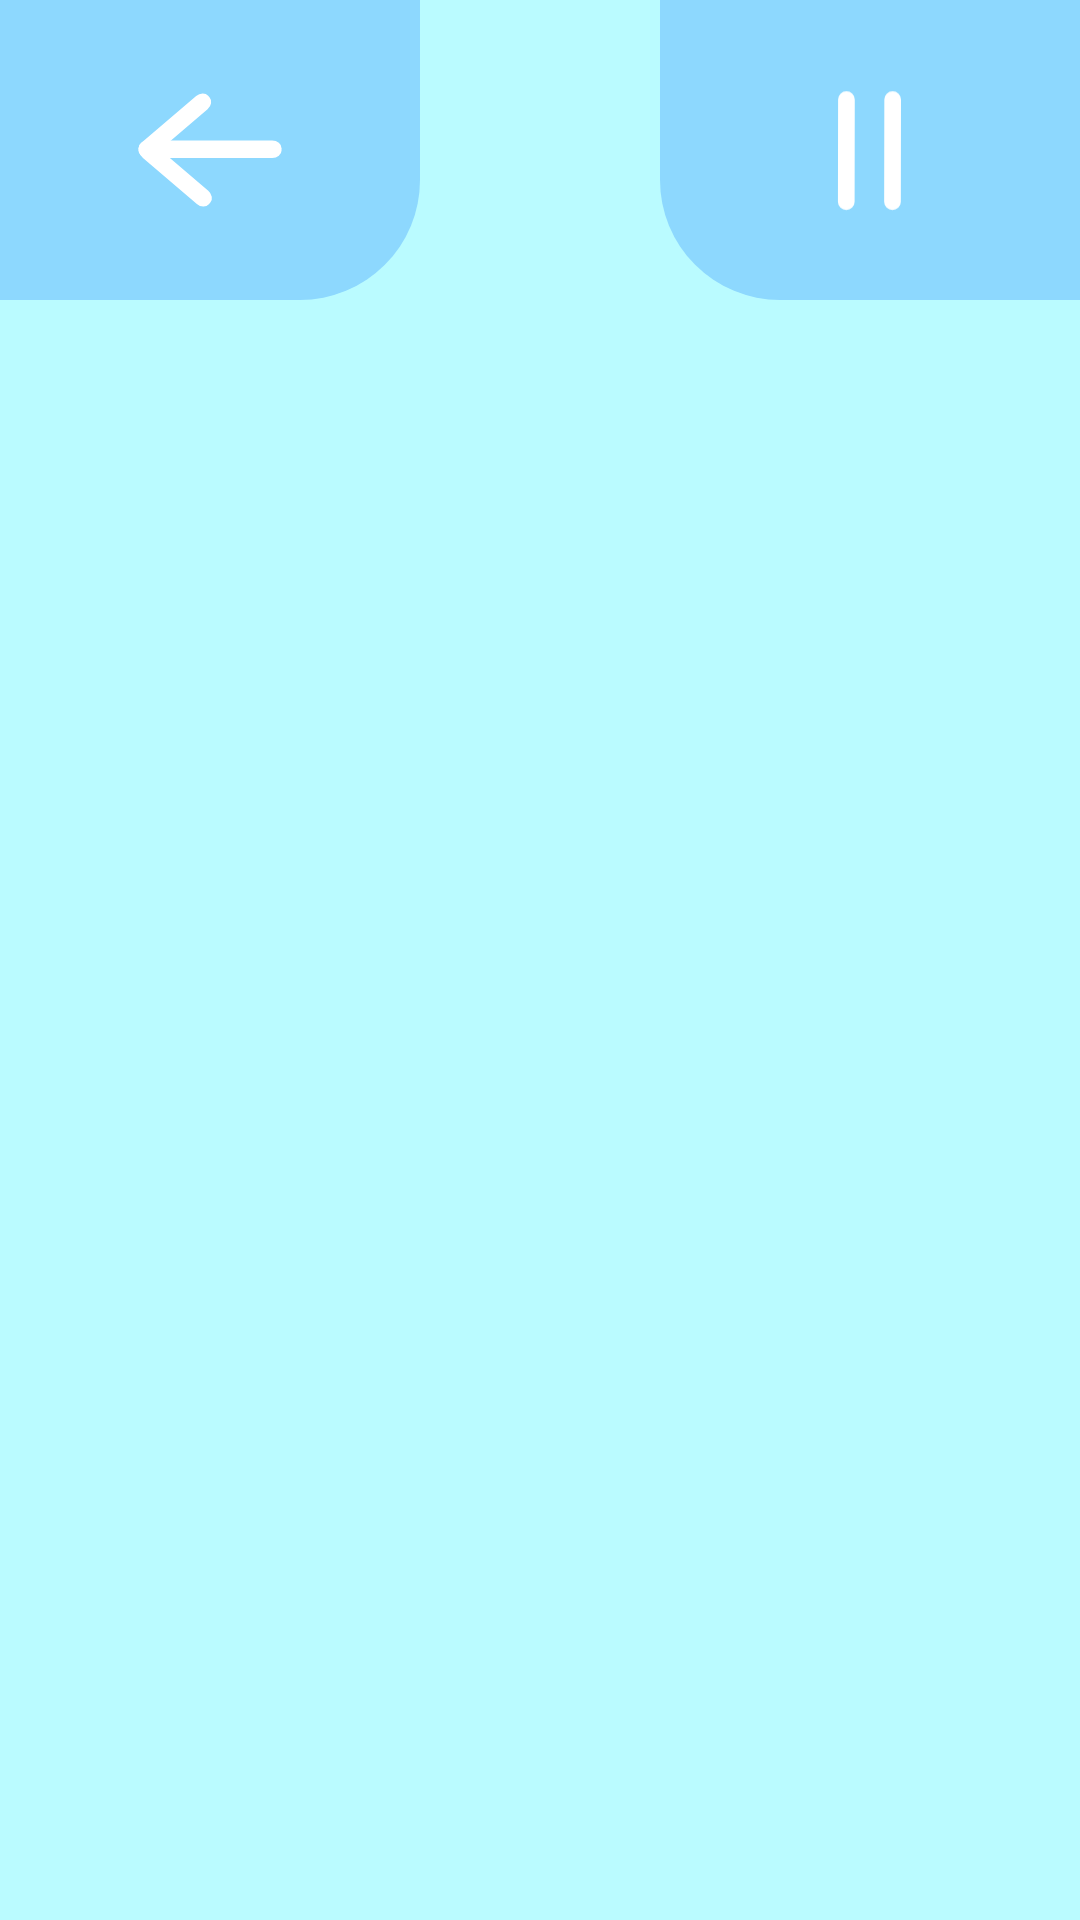

Layout XML and referenced resources for this Android screen:
<!-- AndroidManifest.xml: application theme Theme.LumiKids -->
<!-- res/layout/activity_game.xml -->
<?xml version="1.0" encoding="utf-8"?>
<androidx.constraintlayout.widget.ConstraintLayout
    xmlns:android="http://schemas.android.com/apk/res/android"
    xmlns:app="http://schemas.android.com/apk/res-auto"
    android:layout_width="match_parent"
    android:layout_height="match_parent"
    android:background="@color/c_four">

    <FrameLayout
        android:id="@+id/leftCorner"
        android:layout_width="140dp"
        android:layout_height="100dp"
        android:background="@drawable/bg_corner_left"
        app:layout_constraintTop_toTopOf="parent"
        app:layout_constraintStart_toStartOf="parent">

        <ImageView
            android:id="@+id/btnBack"
            android:layout_width="60dp"
            android:layout_height="60dp"
            android:layout_gravity="center"
            android:src="@drawable/ic_left"
            android:clickable="true"
            android:focusable="true"/>
    </FrameLayout>

    <FrameLayout
        android:id="@+id/rightCorner"
        android:layout_width="140dp"
        android:layout_height="100dp"
        android:background="@drawable/bg_corner_right"
        app:layout_constraintTop_toTopOf="parent"
        app:layout_constraintEnd_toEndOf="parent">

        <ImageView
            android:id="@+id/btnPause"
            android:layout_width="60dp"
            android:layout_height="60dp"
            android:layout_gravity="center"
            android:src="@drawable/ic_pause"
            android:clickable="true"
            android:focusable="true"/>
    </FrameLayout>


    <ImageView
        android:id="@+id/imgOption1"
        android:layout_width="0dp"
        android:layout_height="0dp"
        android:layout_marginStart="24dp"
        android:layout_marginTop="24dp"
        android:layout_marginEnd="12dp"
        android:layout_marginBottom="32dp"
        android:background="@drawable/rounded_white_bg"
        android:clickable="true"
        android:focusable="true"
        android:scaleType="fitCenter"
        app:layout_constraintBottom_toBottomOf="parent"
        app:layout_constraintDimensionRatio="1:1"
        app:layout_constraintEnd_toStartOf="@id/imgOption2"
        app:layout_constraintHorizontal_chainStyle="spread"
        app:layout_constraintStart_toStartOf="parent"
        app:layout_constraintTop_toBottomOf="@id/leftCorner" />

    <ImageView
        android:id="@+id/imgOption2"
        android:layout_width="0dp"
        android:layout_height="0dp"
        android:layout_marginStart="12dp"
        android:layout_marginTop="24dp"
        android:layout_marginEnd="12dp"
        android:layout_marginBottom="32dp"
        android:background="@drawable/rounded_white_bg"
        android:clickable="true"
        android:focusable="true"
        android:scaleType="fitCenter"
        app:layout_constraintBottom_toBottomOf="parent"
        app:layout_constraintDimensionRatio="1:1"
        app:layout_constraintEnd_toStartOf="@id/imgOption3"
        app:layout_constraintStart_toEndOf="@id/imgOption1"
        app:layout_constraintTop_toBottomOf="@id/leftCorner"
        app:layout_constraintVertical_bias="0.511" />

    <ImageView
        android:id="@+id/imgOption3"
        android:layout_width="0dp"
        android:layout_height="0dp"
        android:layout_marginStart="12dp"
        android:layout_marginEnd="24dp"
        android:layout_marginTop="24dp"
        android:layout_marginBottom="32dp"
        android:clickable="true"
        android:focusable="true"
        android:scaleType="fitCenter"
        android:background="@drawable/rounded_white_bg"
        app:layout_constraintTop_toBottomOf="@id/rightCorner"
        app:layout_constraintBottom_toBottomOf="parent"
        app:layout_constraintStart_toEndOf="@id/imgOption2"
        app:layout_constraintEnd_toEndOf="parent"
        app:layout_constraintDimensionRatio="1:1"/>

</androidx.constraintlayout.widget.ConstraintLayout>
<!-- resources referenced by this layout -->
<resources>
  <color name="c_four">#BAFBFF</color>
  <!-- drawable bg_corner_left (drawable) -->
  <?xml version="1.0" encoding="utf-8"?>
  <shape xmlns:android="http://schemas.android.com/apk/res/android">
      <solid android:color="@color/c_three"/>
      <corners
          android:bottomRightRadius="40dp"/>
  </shape>
  <!-- drawable bg_corner_right (drawable) -->
  <?xml version="1.0" encoding="utf-8"?>
  <shape xmlns:android="http://schemas.android.com/apk/res/android">
      <solid android:color="@color/c_three"/>
      <corners
          android:bottomLeftRadius="40dp"/>
  </shape>
  <!-- drawable ic_left (drawable) -->
  <vector xmlns:android="http://schemas.android.com/apk/res/android"
      android:width="180dp"
      android:height="178.51dp"
      android:viewportWidth="180"
      android:viewportHeight="178.51">
  
      <path
          android:pathData="M4.9,89.26a84.36,85.1 90,1 0,170.2 0a84.36,85.1 90,1 0,-170.2 0z"
          android:strokeLineJoin="round"
          android:strokeWidth="9.8"
          android:fillColor="?attr/color_secundario"
          android:strokeColor="?attr/color_primario"
          android:strokeLineCap="round"/>
  
      <path
          android:pathData="M27.74,79.81L152.26,79.81A7.61,9.27 90,0 1,161.53 87.42L161.53,89.72A7.61,9.27 90,0 1,152.26 97.33L27.74,97.33A7.61,9.27 90,0 1,18.47 89.72L18.47,87.42A7.61,9.27 90,0 1,27.74 79.81z"
          android:strokeLineJoin="round"
          android:strokeWidth="9.8"
          android:fillColor="#FFFFFF"
          android:strokeLineCap="round"/>
  
      <path
          android:pathData="M22.28,81.17L76.17,35.05A7.61,9.26 49.45,0 1,88.16 34.82L89.65,36.56A7.61,9.26 49.45,0 1,87.56 48.37L33.67,94.48A7.61,9.26 49.45,0 1,21.68 94.72L20.19,92.97A7.61,9.26 49.45,0 1,22.28 81.17z"
          android:strokeLineJoin="round"
          android:strokeWidth="19.3128"
          android:fillColor="#FFFFFF"
          android:strokeLineCap="round"/>
  
      <path
          android:pathData="M22.97,97.34L76.86,143.46A7.61,9.26 130.55,0 0,88.85 143.7L90.34,141.95A7.61,9.26 130.55,0 0,88.25 130.15L34.36,84.03A7.61,9.26 130.55,0 0,22.37 83.8L20.88,85.54A7.61,9.26 130.55,0 0,22.97 97.34z"
          android:strokeLineJoin="round"
          android:strokeWidth="19.3128"
          android:fillColor="#FFFFFF"
          android:strokeLineCap="round"/>
  
  </vector>
  <!-- drawable ic_pause (drawable) -->
  <vector xmlns:android="http://schemas.android.com/apk/res/android"
      android:width="169.53dp"
      android:height="167.8dp"
      android:viewportWidth="169.53"
      android:viewportHeight="167.8">
  
      <path
          android:pathData="M5.91,83.9a78.01,78.86 90,1 0,157.72 0a78.01,78.86 90,1 0,-157.72 0z"
          android:strokeLineJoin="round"
          android:strokeWidth="11.8"
          android:fillColor="?attr/color_secundario" android:strokeColor="?attr/color_primario" android:strokeLineCap="round"/>
  
      <path
          android:pathData="M106.11,36.36 L105.96,132.73"
          android:strokeLineJoin="round"
          android:strokeWidth="15.7"
          android:fillColor="#00000000"
          android:strokeColor="#FFFFFF" android:strokeLineCap="round"/>
  
      <path
          android:pathData="M62.57,36.36 L62.42,132.73"
          android:strokeLineJoin="round"
          android:strokeWidth="15.7"
          android:fillColor="#00000000"
          android:strokeColor="#FFFFFF" android:strokeLineCap="round"/>
  
  </vector>
  <style name="Theme.LumiKids" parent="Base.Theme.LumiKids" />
  <color name="c_three">#8DD8FE</color>
  <style name="Base.Theme.LumiKids" parent="Theme.Material3.DayNight.NoActionBar">
          
          
      </style>
</resources>
